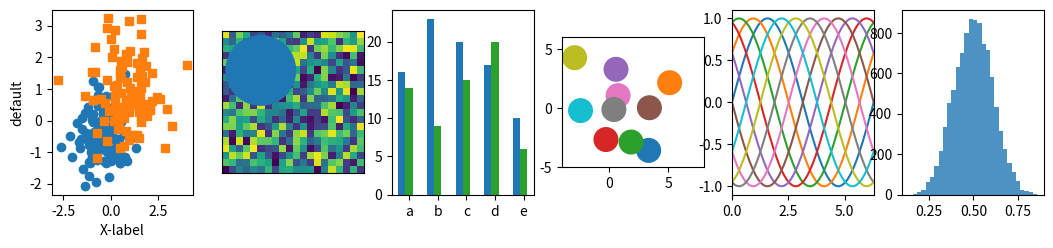

The script that saved this image: (Note: this script raises an exception after producing the figure.)
import numpy as np
import matplotlib.pyplot as plt


def plot_scatter(ax, prng, nb_samples=100):
    """Scatter plot.
    """
    for mu, sigma, marker in [(-.5, 0.75, 'o'), (0.75, 1., 's')]:
        x, y = prng.normal(loc=mu, scale=sigma, size=(2, nb_samples))
        ax.plot(x, y, ls='none', marker=marker)
    ax.set_xlabel('X-label')
    return ax


def plot_colored_sinusoidal_lines(ax):
    """Plot sinusoidal lines with colors following the style color cycle.
    """
    L = 2 * np.pi
    x = np.linspace(0, L)
    nb_colors = len(plt.rcParams['axes.prop_cycle'])
    shift = np.linspace(0, L, nb_colors, endpoint=False)
    for s in shift:
        ax.plot(x, np.sin(x + s), '-')
    ax.set_xlim([x[0], x[-1]])
    return ax


def plot_bar_graphs(ax, prng, min_value=5, max_value=25, nb_samples=5):
    """Plot two bar graphs side by side, with letters as x-tick labels.
    """
    x = np.arange(nb_samples)
    ya, yb = prng.randint(min_value, max_value, size=(2, nb_samples))
    width = 0.25
    ax.bar(x, ya, width)
    ax.bar(x + width, yb, width, color='C2')
    ax.set_xticks(x + width)
    ax.set_xticklabels(['a', 'b', 'c', 'd', 'e'])
    return ax


def plot_colored_circles(ax, prng, nb_samples=15):
    """Plot circle patches.

    NB: draws a fixed amount of samples, rather than using the length of
    the color cycle, because different styles may have different numbers
    of colors.
    """
    for sty_dict, j in zip(plt.rcParams['axes.prop_cycle'], range(nb_samples)):
        ax.add_patch(plt.Circle(prng.normal(scale=3, size=2),
                                radius=1.0, color=sty_dict['color']))
    # Force the limits to be the same across the styles (because different
    # styles may have different numbers of available colors).
    ax.set_xlim([-4, 8])
    ax.set_ylim([-5, 6])
    ax.set_aspect('equal', adjustable='box')  # to plot circles as circles
    return ax


def plot_image_and_patch(ax, prng, size=(20, 20)):
    """Plot an image with random values and superimpose a circular patch.
    """
    values = prng.random_sample(size=size)
    ax.imshow(values, interpolation='none')
    c = plt.Circle((5, 5), radius=5, label='patch')
    ax.add_patch(c)
    # Remove ticks
    ax.set_xticks([])
    ax.set_yticks([])


def plot_histograms(ax, prng, nb_samples=10000):
    """Plot 4 histograms and a text annotation.
    """
    params = ((10, 10), (4, 12), (50, 12), (6, 55))
    for a, b in params:
        values = prng.beta(a, b, size=nb_samples)
        ax.hist(values, histtype="stepfilled", bins=30, alpha=0.8, normed=True)
    # Add a small annotation.
    ax.annotate('Annotation', xy=(0.25, 4.25), xycoords='data',
                xytext=(0.9, 0.9), textcoords='axes fraction',
                va="top", ha="right",
                bbox=dict(boxstyle="round", alpha=0.2),
                arrowprops=dict(
                    arrowstyle="->",
                    connectionstyle="angle,angleA=-95,angleB=35,rad=10"),
                )
    return ax


def plot_figure(style_label=""):
    """
    Setup and plot the demonstration figure with a given style.
    """
    # Use a dedicated RandomState instance to draw the same "random" values
    # across the different figures.
    prng = np.random.RandomState(96917002)

    # Tweak the figure size to be better suited for a row of numerous plots:
    # double the width and halve the height. NB: use relative changes because
    # some styles may have a figure size different from the default one.
    (fig_width, fig_height) = plt.rcParams['figure.figsize']
    fig_size = [fig_width * 2, fig_height / 2]

    fig, axes = plt.subplots(ncols=6, nrows=1, num=style_label,
                             figsize=fig_size, squeeze=True)
    axes[0].set_ylabel(style_label)

    plot_scatter(axes[0], prng)
    plot_image_and_patch(axes[1], prng)
    plot_bar_graphs(axes[2], prng)
    plot_colored_circles(axes[3], prng)
    plot_colored_sinusoidal_lines(axes[4])
    plot_histograms(axes[5], prng)

    fig.tight_layout()

    return fig


if __name__ == "__main__":

    # Setup a list of all available styles, in alphabetical order but
    # the `default` and `classic` ones, which will be forced resp. in
    # first and second position.
    style_list = list(plt.style.available)  # *new* list: avoids side effects.
    style_list.remove('classic')  # `classic` is in the list: first remove it.
    style_list.sort()
    style_list.insert(0, u'default')
    style_list.insert(1, u'classic')

    # Plot a demonstration figure for every available style sheet.
    for style_label in style_list:
        with plt.style.context(style_label):
            fig = plot_figure(style_label=style_label)
            break

    plt.show()
